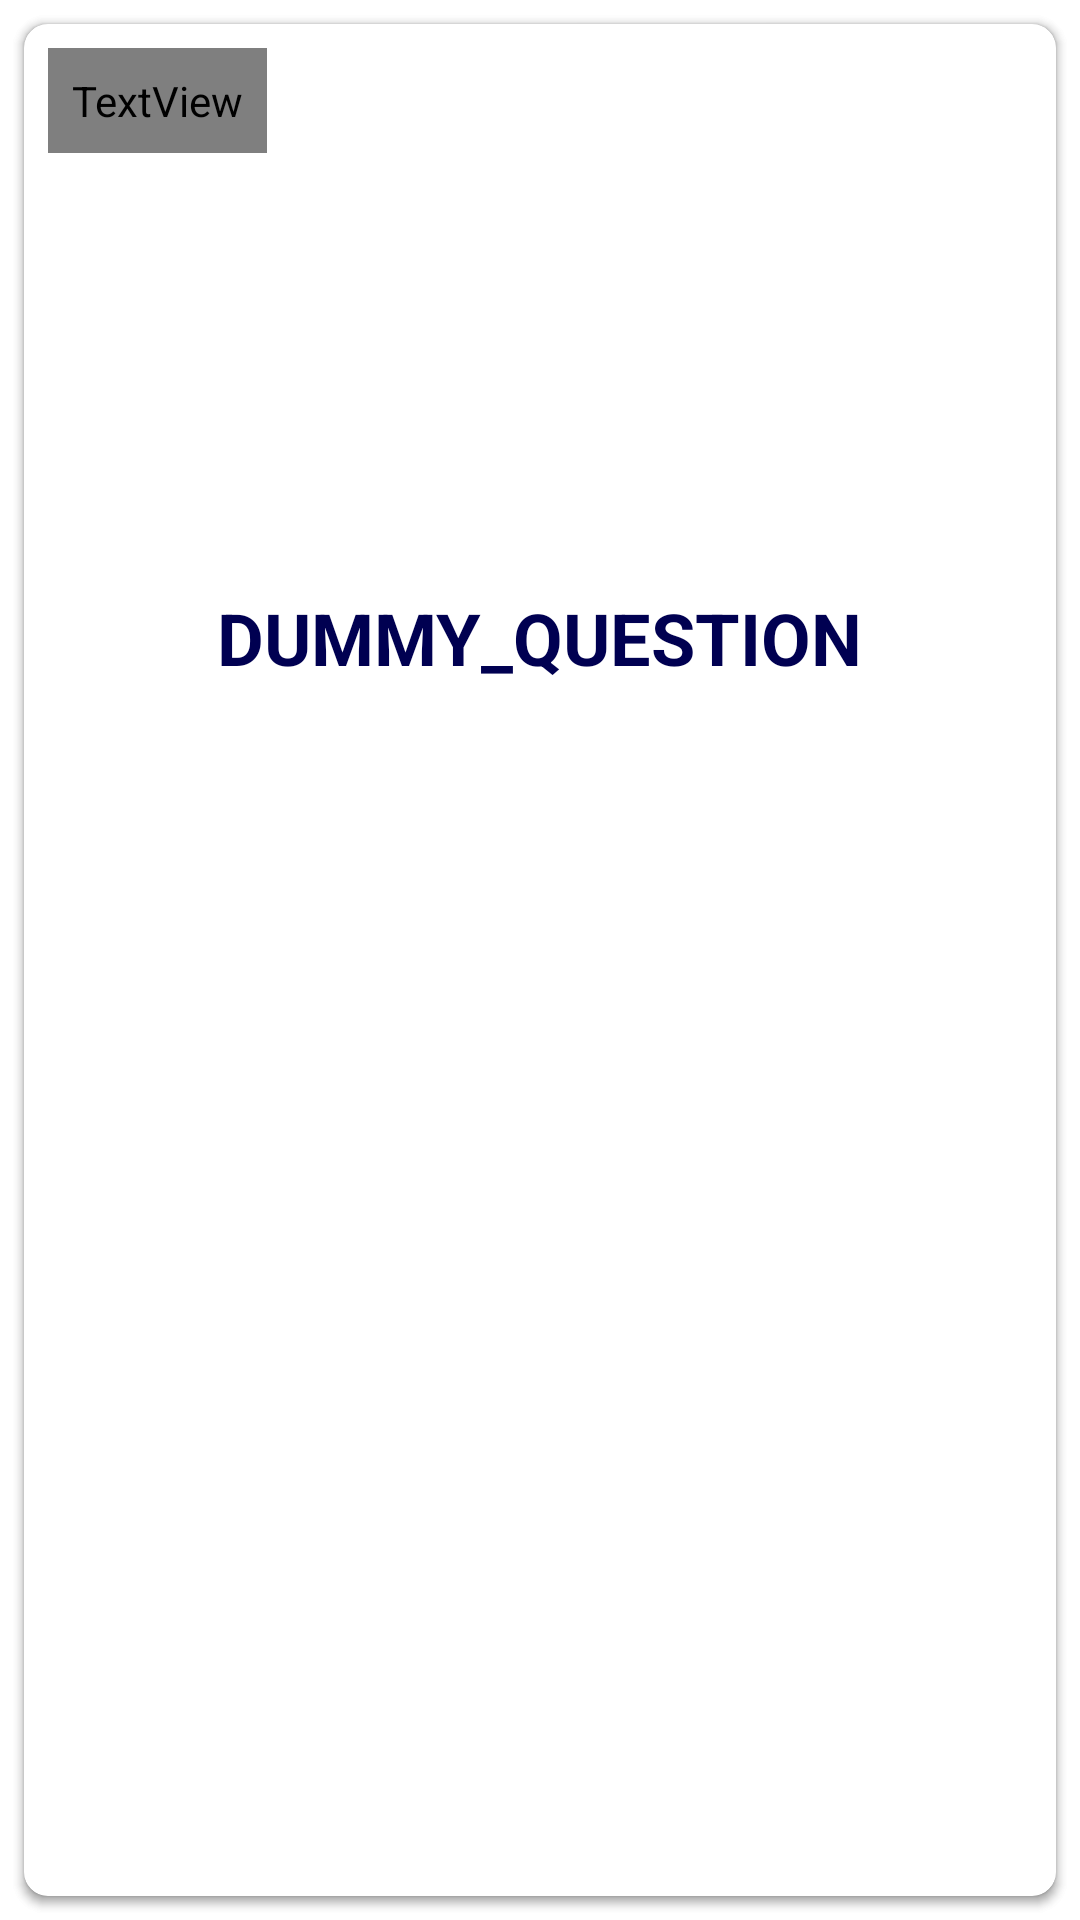

Android layout source for this screen:
<!-- AndroidManifest.xml: application theme AppTheme -->
<!-- res/layout/card.xml -->
<?xml version="1.0" encoding="utf-8"?>
<FrameLayout
        xmlns:android="http://schemas.android.com/apk/res/android"
        android:layout_width="match_parent"
        android:layout_height="match_parent"
        android:orientation="vertical"
        >
    
    <FrameLayout
            android:id="@+id/card_back"
            android:layout_width="match_parent"
            android:layout_height="match_parent"
            >
        <include layout="@layout/card_back"/>
    </FrameLayout>
    <FrameLayout
            android:id="@+id/card_front"
            android:layout_width="match_parent"
            android:layout_height="match_parent"
            >
        <include layout="@layout/card_front"/>
    </FrameLayout>
</FrameLayout>
<!-- res/layout/card_back.xml (included above) -->
<?xml version="1.0" encoding="utf-8"?>
<FrameLayout
        xmlns:android="http://schemas.android.com/apk/res/android"
        xmlns:app="http://schemas.android.com/apk/res-auto"
        android:layout_width="match_parent"
        android:layout_height="match_parent"
        >

    <androidx.cardview.widget.CardView
            android:id="@+id/cv_answer"
            android:layout_width="match_parent"
            android:layout_height="match_parent"
            android:layout_gravity="center"
            android:layout_margin="@dimen/margin_normal"
            android:padding="@dimen/padding_normal"
            app:cardCornerRadius="@dimen/radius_card"
            >

        <androidx.constraintlayout.widget.ConstraintLayout
                android:layout_width="match_parent"
                android:layout_height="match_parent"
                >

            <TextView
                    android:id="@+id/tv_type"
                    android:layout_width="wrap_content"
                    android:layout_height="wrap_content"
                    app:layout_constraintTop_toTopOf="parent"
                    app:layout_constraintStart_toStartOf="parent"
                    android:layout_margin="@dimen/margin_normal"
                    android:padding="@dimen/padding_normal"
                    android:text="@string/type_answer"
                    style="@style/TypeOverlay"
                    />

            <TextView
                    android:id="@+id/tv_answer"
                    android:layout_width="wrap_content"
                    android:layout_height="wrap_content"
                    app:layout_constraintBottom_toBottomOf="parent"
                    app:layout_constraintStart_toStartOf="parent"
                    app:layout_constraintEnd_toEndOf="parent"
                    app:layout_constraintTop_toBottomOf="@+id/tv_type"
                    android:layout_margin="@dimen/margin_normal"
                    android:padding="@dimen/padding_normal"
                    android:text="@string/dummy_answer"
                    app:lineHeight="@dimen/line_height_normal"
                    android:lineSpacingExtra="@dimen/line_spacing_extra_normal"
                    android:lineSpacingMultiplier="2.5"
                    style="@style/AnswerText"
                    app:layout_constraintVertical_bias="0"
                    />
        </androidx.constraintlayout.widget.ConstraintLayout>
        <com.google.android.material.floatingactionbutton.ExtendedFloatingActionButton
                android:id="@+id/efab_expand_more"
                android:layout_width="wrap_content"
                android:layout_height="wrap_content"
                android:layout_gravity="bottom|center_horizontal"
                android:layout_margin="@dimen/margin_normal"
                app:backgroundTint="@color/primaryLightColor"
                android:text="@string/more"
                android:textColor="@color/primaryTextColor"
                app:icon="@drawable/ic_expand_more"
                app:iconTint="@color/primaryTextColor"
                />
    </androidx.cardview.widget.CardView>
</FrameLayout>
<!-- res/layout/card_front.xml (included above) -->
<?xml version="1.0" encoding="utf-8"?>
<FrameLayout
        xmlns:android="http://schemas.android.com/apk/res/android"
        xmlns:card_view="http://schemas.android.com/apk/res-auto"
        android:orientation="vertical"
        android:layout_width="match_parent"
        android:layout_height="match_parent"
        >

    <androidx.cardview.widget.CardView
            android:id="@+id/cv_question"
            android:layout_width="match_parent"
            android:layout_height="match_parent"
            android:layout_gravity="center"
            android:layout_margin="@dimen/margin_normal"
            android:padding="@dimen/padding_normal"
            card_view:cardCornerRadius="@dimen/radius_card"
            >

        <androidx.constraintlayout.widget.ConstraintLayout
                android:layout_width="match_parent"
                android:layout_height="match_parent"
                android:id="@+id/linearLayout"
                >

            <TextView
                    android:id="@+id/textView"
                    android:layout_width="wrap_content"
                    android:layout_height="wrap_content"
                    card_view:layout_constraintTop_toTopOf="parent"
                    card_view:layout_constraintStart_toStartOf="parent"
                    android:layout_margin="@dimen/margin_normal"
                    android:padding="@dimen/padding_normal"
                    android:text="@string/type_question"
                    style="@style/TypeOverlay"
                    />

            <TextView
                    android:id="@+id/tv_question"
                    android:layout_width="wrap_content"
                    android:layout_height="wrap_content"
                    card_view:layout_constraintEnd_toEndOf="parent"
                    card_view:layout_constraintStart_toStartOf="parent"
                    card_view:layout_constraintBottom_toBottomOf="parent"
                    android:layout_margin="@dimen/margin_normal"
                    android:padding="@dimen/padding_normal"
                    android:text="@string/dummy_question"
                    card_view:lineHeight="@dimen/line_height_normal"
                    android:lineSpacingExtra="@dimen/line_spacing_extra_normal"
                    android:lineSpacingMultiplier="2.5"
                    style="@style/QuestionText"
                    android:layout_marginTop="8dp"
                    card_view:layout_constraintTop_toBottomOf="@+id/textView"
                    card_view:layout_constraintVertical_bias="0.25"
                    />
        </androidx.constraintlayout.widget.ConstraintLayout>
    </androidx.cardview.widget.CardView>
</FrameLayout>
<!-- resources referenced by this layout -->
<resources>
  <color name="primaryLightColor">#4f83cc</color>
  <color name="primaryTextColor">#FFFFFF</color>
  <dimen name="line_height_normal">40dp</dimen>
  <dimen name="line_spacing_extra_normal">6dp</dimen>
  <dimen name="margin_normal">8dp</dimen>
  <dimen name="padding_normal">8dp</dimen>
  <dimen name="radius_card">8dp</dimen>
  <string name="dummy_answer">DUMMY_ANSWER</string>
  <string name="dummy_question">DUMMY_QUESTION</string>
  <string name="more">More</string>
  <string name="type_answer">A:</string>
  <string name="type_question">Q:</string>
  <style name="AnswerText">
          <item name="android:textSize">18sp</item>
          <item name="android:textStyle">normal</item>
          <item name="android:textColor">@color/secondaryDarkColor</item>
      </style>
  <style name="QuestionText">
          <item name="android:textSize">24sp</item>
          <item name="android:textStyle">bold</item>
          <item name="android:textColor">@color/secondaryDarkColor</item>
      </style>
  <style name="TypeOverlay">
          <item name="android:textSize">72sp</item>
          <item name="android:textStyle">bold</item>
          <item name="android:textColor">@color/secondaryDarkColor</item>
          <item name="android:fontFamily">@font/abril_fatface</item>
      </style>
  <style name="AppTheme" parent="Theme.MaterialComponents.Light.NoActionBar">
          
          <item name="colorPrimary">@color/colorPrimary</item>
          <item name="colorPrimaryDark">@color/colorPrimaryDark</item>
          <item name="colorAccent">@color/colorAccent</item>
      </style>
  <color name="secondaryDarkColor">#000051</color>
  <color name="colorPrimary">@color/primaryColor</color>
  <color name="colorPrimaryDark">@color/primaryDarkColor</color>
  <color name="colorAccent">@color/secondaryColor</color>
  <color name="primaryColor">#01579b</color>
  <color name="primaryDarkColor">#002f6c</color>
  <color name="secondaryColor">#1a237e</color>
</resources>
